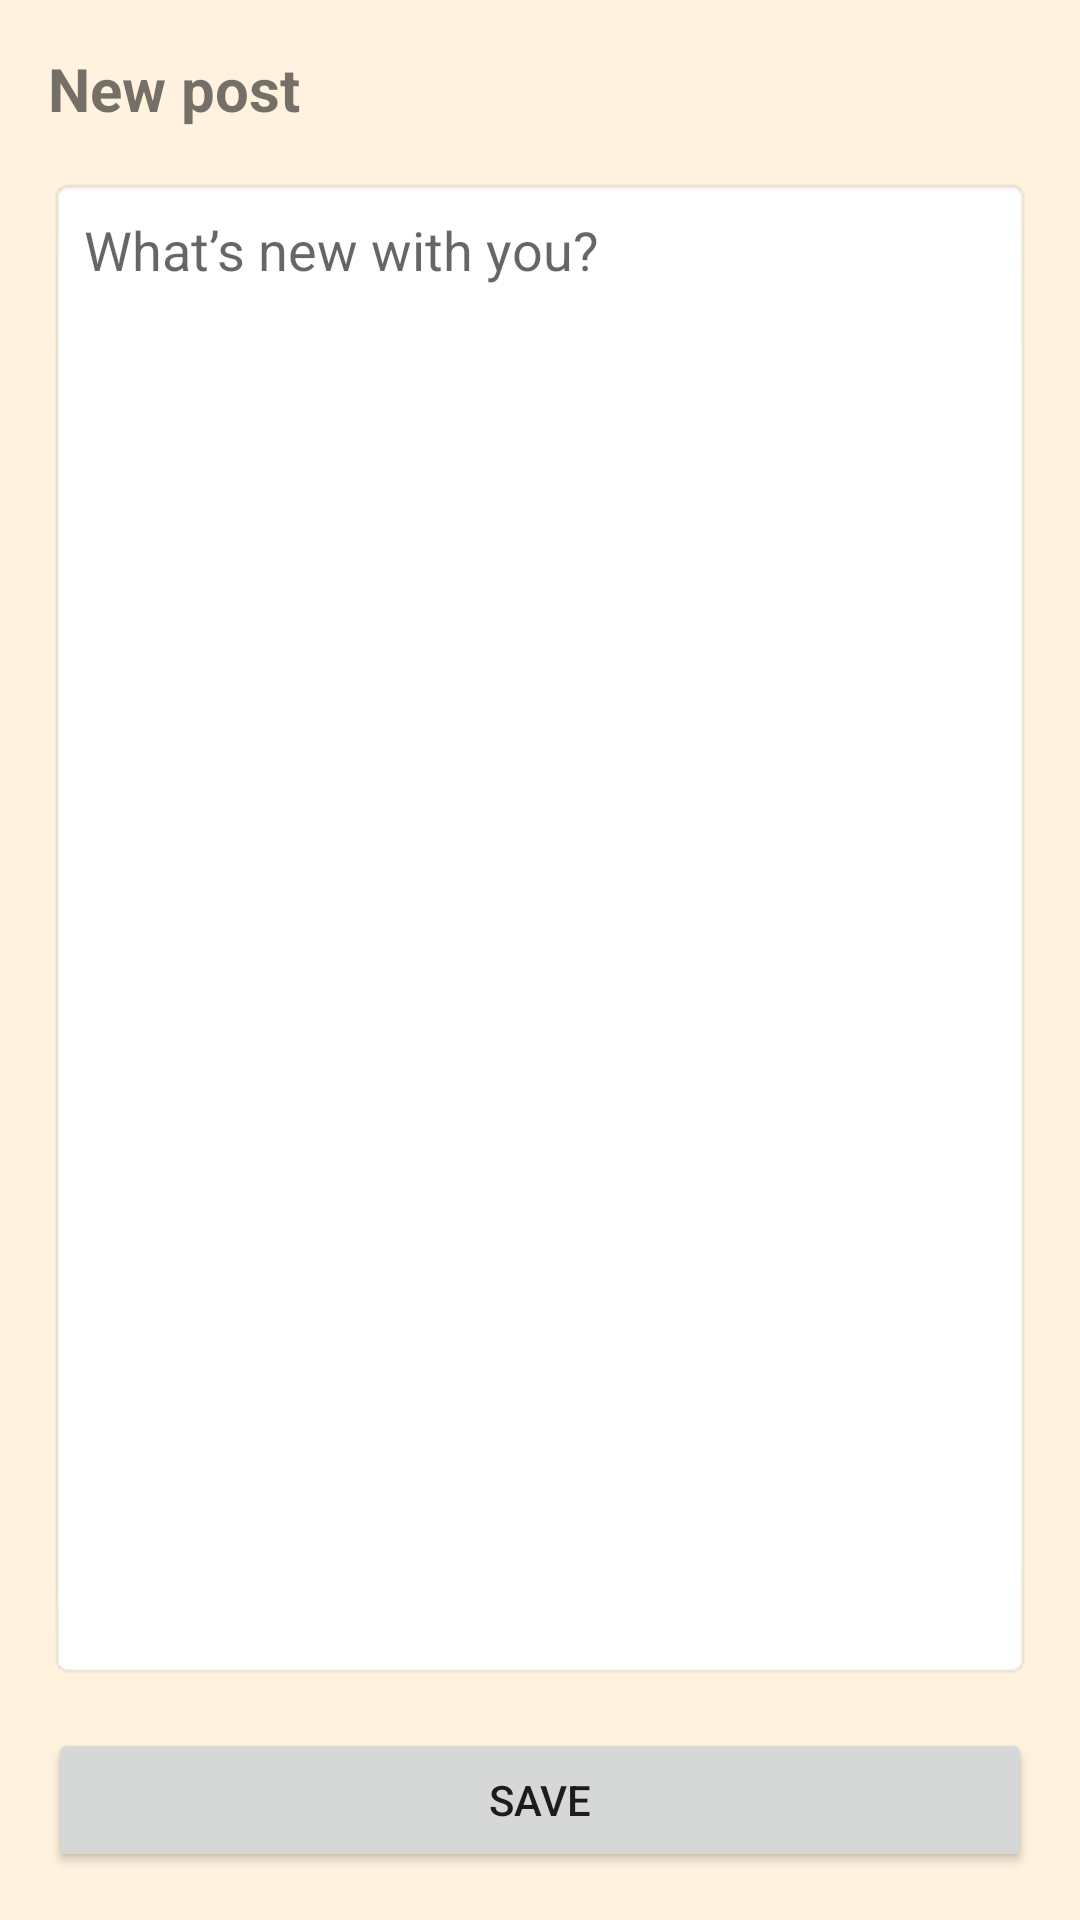

The Android layout XML behind this screen, and the referenced resources:
<!-- AndroidManifest.xml: application theme AppTheme -->
<!-- res/layout/activity_edit_post.xml -->
<?xml version="1.0" encoding="utf-8"?>
<androidx.constraintlayout.widget.ConstraintLayout
    xmlns:android="http://schemas.android.com/apk/res/android"
    xmlns:app="http://schemas.android.com/apk/res-auto"
    xmlns:tools="http://schemas.android.com/apk/tools"
    android:layout_width="match_parent"
    android:layout_height="match_parent"
    android:padding="16dp"
    tools:context=".activity.EditPostActivity">

    <TextView
        android:id="@+id/title"
        android:layout_width="wrap_content"
        android:layout_height="wrap_content"
        android:text="@string/edit_post_title"
        android:textSize="20sp"
        android:textStyle="bold"
        app:layout_constraintStart_toStartOf="parent"
        app:layout_constraintTop_toTopOf="parent" />

    <EditText
        android:id="@+id/content"
        android:layout_width="0dp"
        android:layout_height="0dp"
        android:layout_marginTop="16dp"
        android:layout_marginBottom="16dp"
        android:hint="@string/post_hint"
        android:inputType="textMultiLine"
        android:gravity="top"
        android:padding="12dp"
        android:background="@android:drawable/editbox_background"
        app:layout_constraintTop_toBottomOf="@id/title"
        app:layout_constraintBottom_toTopOf="@id/btnSave"
        app:layout_constraintStart_toStartOf="parent"
        app:layout_constraintEnd_toEndOf="parent" />

    <Button
        android:id="@+id/btnSave"
        android:layout_width="0dp"
        android:layout_height="wrap_content"
        android:text="@string/save"
        app:layout_constraintBottom_toBottomOf="parent"
        app:layout_constraintStart_toStartOf="parent"
        app:layout_constraintEnd_toEndOf="parent" />

    <Button
        android:id="@+id/btnCancel"
        android:layout_width="0dp"
        android:layout_height="wrap_content"
        android:text="@string/cancel"
        android:layout_marginEnd="8dp"
        app:layout_constraintBottom_toBottomOf="parent"
        app:layout_constraintEnd_toStartOf="@id/btnSave"
        app:layout_constraintStart_toStartOf="parent"
        android:visibility="gone" />

</androidx.constraintlayout.widget.ConstraintLayout>
<!-- resources referenced by this layout -->
<resources>
  <string name="cancel">Cancel</string>
  <string name="edit_post_title">New post</string>
  <string name="post_hint">What’s new with you?</string>
  <string name="save">Save</string>
  <style name="AppTheme" parent="Theme.MaterialComponents.DayNight.NoActionBar">
          
          <item name="colorPrimary">@color/purple_500</item>
          <item name="colorPrimaryVariant">@color/purple_700</item>
          <item name="colorOnPrimary">@color/white</item>
  
          
          <item name="colorSecondary">@color/teal_200</item>
          <item name="colorSecondaryVariant">@color/teal_700</item>
          <item name="colorOnSecondary">@color/black</item>
  
          
          <item name="android:colorBackground">@color/background_light</item>
          <item name="colorOnBackground">@color/black</item>
  
          
          <item name="colorSurface">@color/white</item>
          <item name="colorOnSurface">@color/black</item>
  
          
          <item name="colorError">@color/red_500</item>
          <item name="colorOnError">@color/white</item>
      </style>
  <color name="purple_500">#FF6200EE</color>
  <color name="purple_700">#FF3700B3</color>
  <color name="white">#FFFFFFFF</color>
  <color name="teal_200">#FF03DAC5</color>
  <color name="teal_700">#FF018786</color>
  <color name="black">#FF000000</color>
  <color name="background_light">#FFF3E0</color>
</resources>
